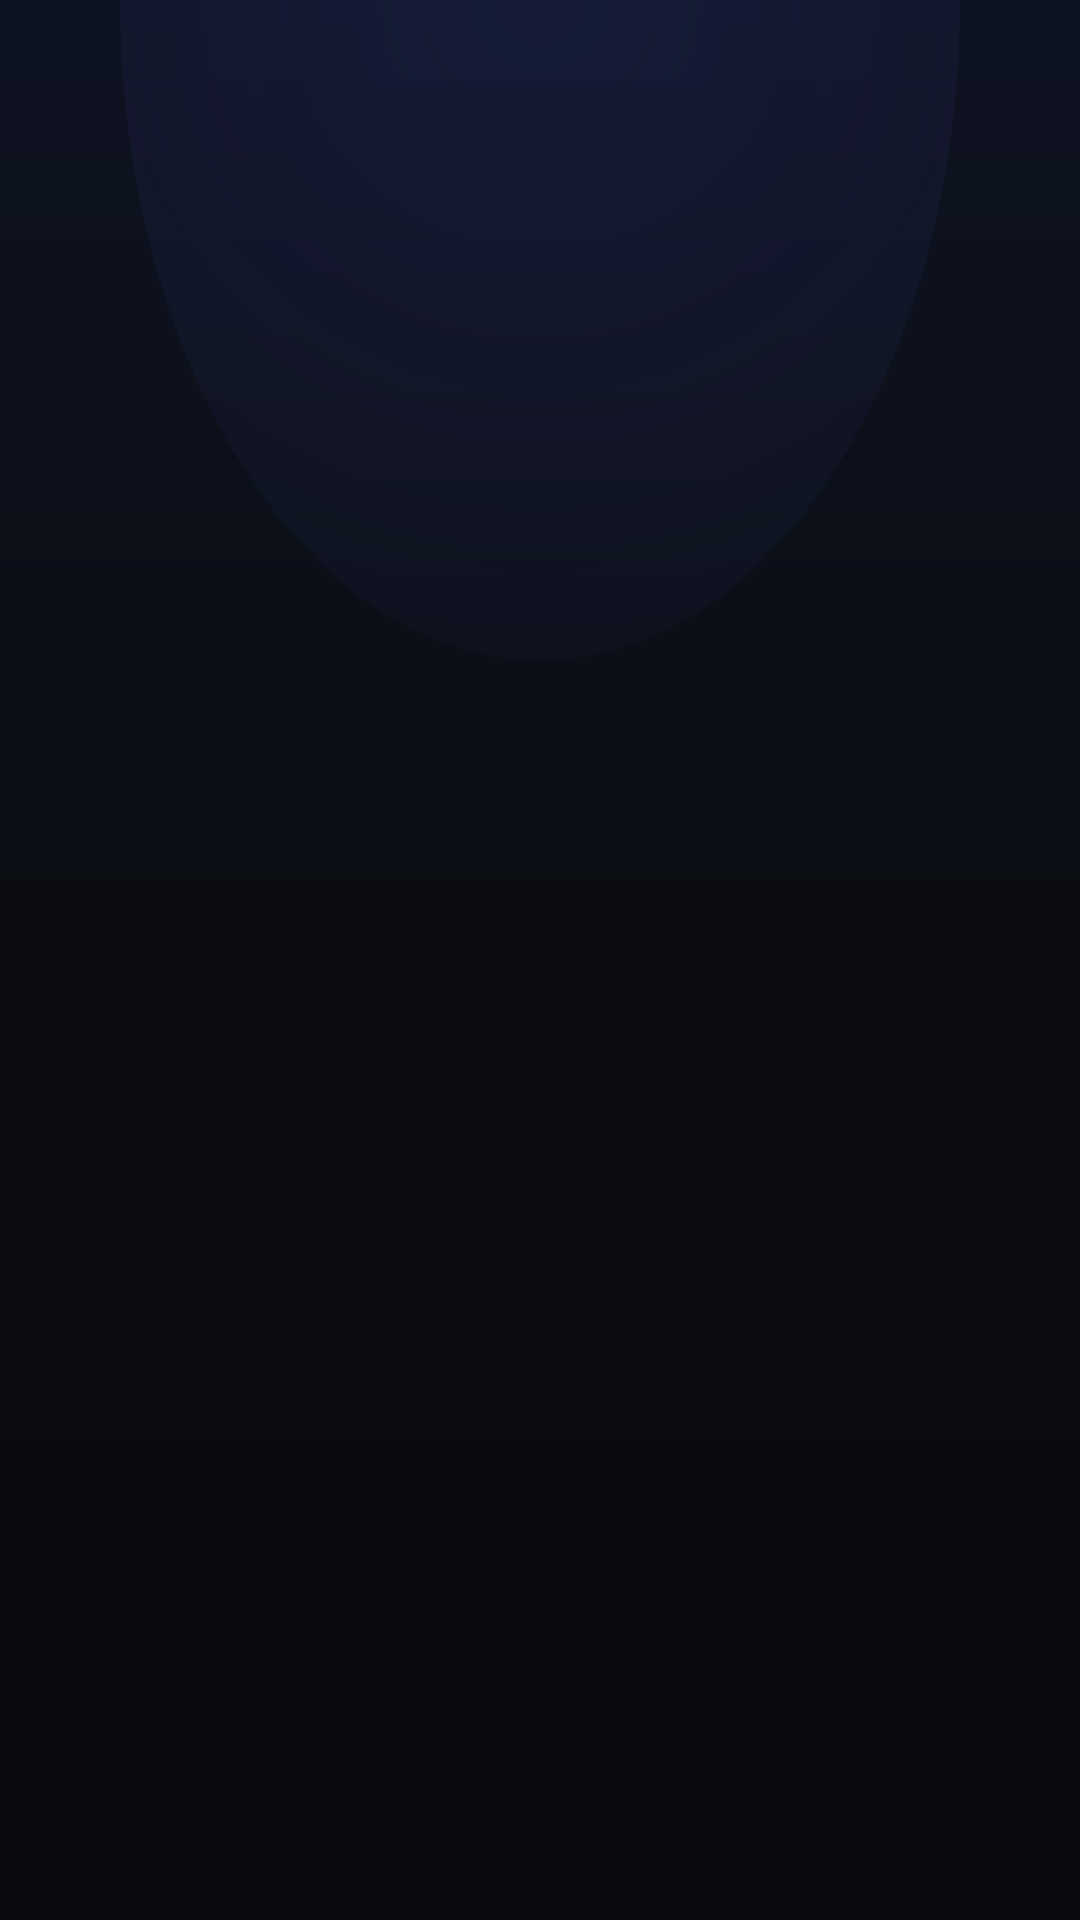

Write the Android layout XML for this screen, with the resource values it uses.
<!-- AndroidManifest.xml: application theme Theme.Fufcord -->
<!-- res/layout/spinner_dropdown_item.xml -->
<?xml version="1.0" encoding="utf-8"?>
<TextView xmlns:android="http://schemas.android.com/apk/res/android"
    android:layout_width="match_parent"
    android:layout_height="wrap_content"
    android:ellipsize="end"
    android:paddingStart="18dp"
    android:paddingTop="14dp"
    android:paddingEnd="18dp"
    android:paddingBottom="14dp"
    android:singleLine="true"
    android:textColor="@color/text_primary"
    android:textSize="15sp" />
<!-- resources referenced by this layout -->
<resources>
  <color name="text_primary">#F2F3F5</color>
  <style name="Theme.Fufcord" parent="Theme.Material3.Dark.NoActionBar">
          <item name="colorPrimary">@color/violet</item>
          <item name="colorOnPrimary">@color/white</item>
          <item name="colorPrimaryContainer">@color/violet_dark</item>
          <item name="colorSecondary">@color/cyan</item>
          <item name="colorSecondaryContainer">#1E2A44</item>
          <item name="colorTertiary">@color/success</item>
          <item name="colorError">@color/rose</item>
          <item name="android:windowBackground">@drawable/bg_app</item>
          <item name="android:statusBarColor">@android:color/transparent</item>
          <item name="android:navigationBarColor">@color/bg_deep</item>
          <item name="android:windowLightStatusBar">false</item>
          <item name="android:windowAnimationStyle">@style/Anim.Fufcord</item>
          <item name="colorSurface">@color/card</item>
          <item name="colorOnSurface">@color/ink</item>
          <item name="colorSurfaceVariant">@color/card2</item>
          <item name="colorOnSurfaceVariant">@color/muted</item>
          <item name="colorOutline">@color/stroke</item>
          <item name="shapeAppearanceSmallComponent">@style/Shape.Fufcord.Small</item>
          <item name="shapeAppearanceMediumComponent">@style/Shape.Fufcord.Medium</item>
          <item name="shapeAppearanceLargeComponent">@style/Shape.Fufcord.Large</item>
      </style>
  <color name="violet">#5865F2</color>
  <color name="white">#FFFFFF</color>
  <color name="violet_dark">#4752C4</color>
  <color name="cyan">#8B9DF9</color>
  <color name="success">#57F287</color>
  <color name="rose">#ED4245</color>
  <!-- drawable bg_app (drawable) -->
  <?xml version="1.0" encoding="utf-8"?>
  <layer-list xmlns:android="http://schemas.android.com/apk/res/android">
      <item>
          <shape android:shape="rectangle">
              <solid android:color="#0B0D12" />
          </shape>
      </item>
      <item>
          <shape android:shape="rectangle">
              <gradient
                  android:angle="270"
                  android:startColor="#0E1322"
                  android:centerColor="#0B0D12"
                  android:endColor="#080A10" />
          </shape>
      </item>
      <item
          android:left="40dp"
          android:top="-220dp"
          android:right="40dp"
          android:bottom="420dp">
          <shape android:shape="oval">
              <gradient
                  android:type="radial"
                  android:gradientRadius="300dp"
                  android:startColor="#1A5865F2"
                  android:endColor="#005865F2" />
          </shape>
      </item>
  </layer-list>
  <color name="bg_deep">#0B0D12</color>
  <style name="Anim.Fufcord" parent="@android:style/Animation.Activity">
          <item name="android:activityOpenEnterAnimation">@anim/fade_in</item>
          <item name="android:activityOpenExitAnimation">@anim/fade_out</item>
          <item name="android:activityCloseEnterAnimation">@anim/fade_in</item>
          <item name="android:activityCloseExitAnimation">@anim/fade_out</item>
      </style>
  <color name="card">#14171E</color>
  <color name="ink">#F2F3F5</color>
  <color name="card2">#1A1F28</color>
  <color name="muted">#8E96A8</color>
  <color name="stroke">#262C38</color>
  <style name="Shape.Fufcord.Small" parent="ShapeAppearance.Material3.SmallComponent">
          <item name="cornerFamily">rounded</item>
          <item name="cornerSize">12dp</item>
      </style>
  <style name="Shape.Fufcord.Medium" parent="ShapeAppearance.Material3.MediumComponent">
          <item name="cornerFamily">rounded</item>
          <item name="cornerSize">16dp</item>
      </style>
  <style name="Shape.Fufcord.Large" parent="ShapeAppearance.Material3.LargeComponent">
          <item name="cornerFamily">rounded</item>
          <item name="cornerSize">20dp</item>
      </style>
</resources>
